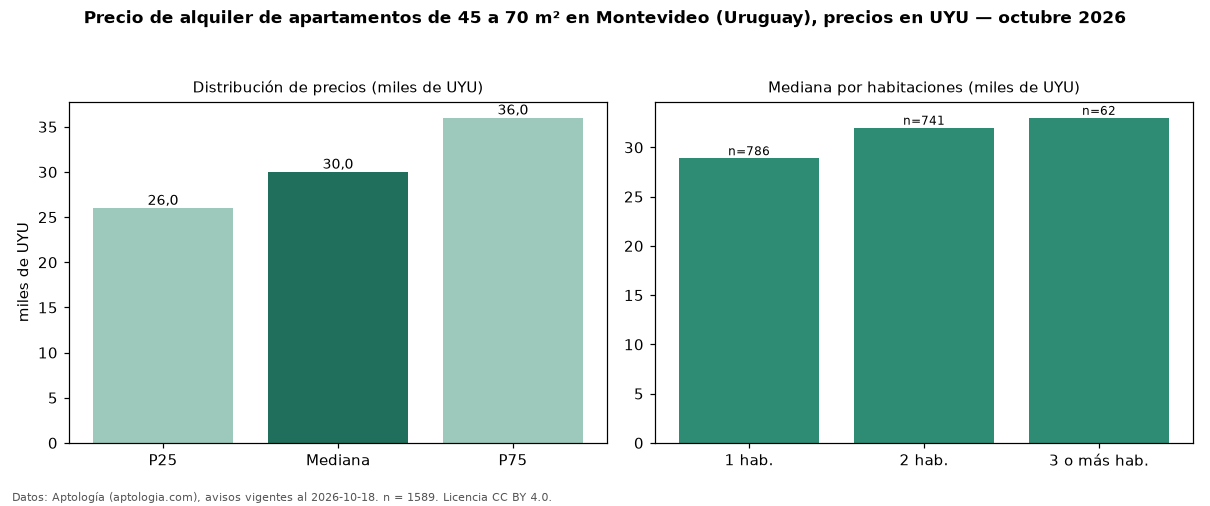

The data file committed next to this chart (first rows):
seccion, metrica, valor, moneda, n
filtro, area2, de 45 a 70 m², , 1589
precio, p25, 26000, UYU, 1589
precio, mediana, 30000, UYU, 1589
precio, p75, 36000, UYU, 1589
precio, minimo, 14500, UYU, 1589
precio, maximo, 70900, UYU, 1589
m2, mediana_precio_m2, 571.4, UYU, 1583
m2, area_mediana_m2, 53.0, m2, 1583
admin, mediana_admin_mes, 5000, UYU, 1343
banos, mediana_banos, 1.0, , 
parqueadero, pct_con_parqueadero, 100.0, %, 458
habitaciones, 1, 28900, UYU, 786
habitaciones, 2, 32000, UYU, 741
habitaciones, 3+, 33000, UYU, 62
fuente, fecha_datos, 2026-10-18, , 
fuente, atribucion, https://www.aptologia.com/uy/alquiler/mo…, , 
fuente, licencia, CC BY 4.0, , 
